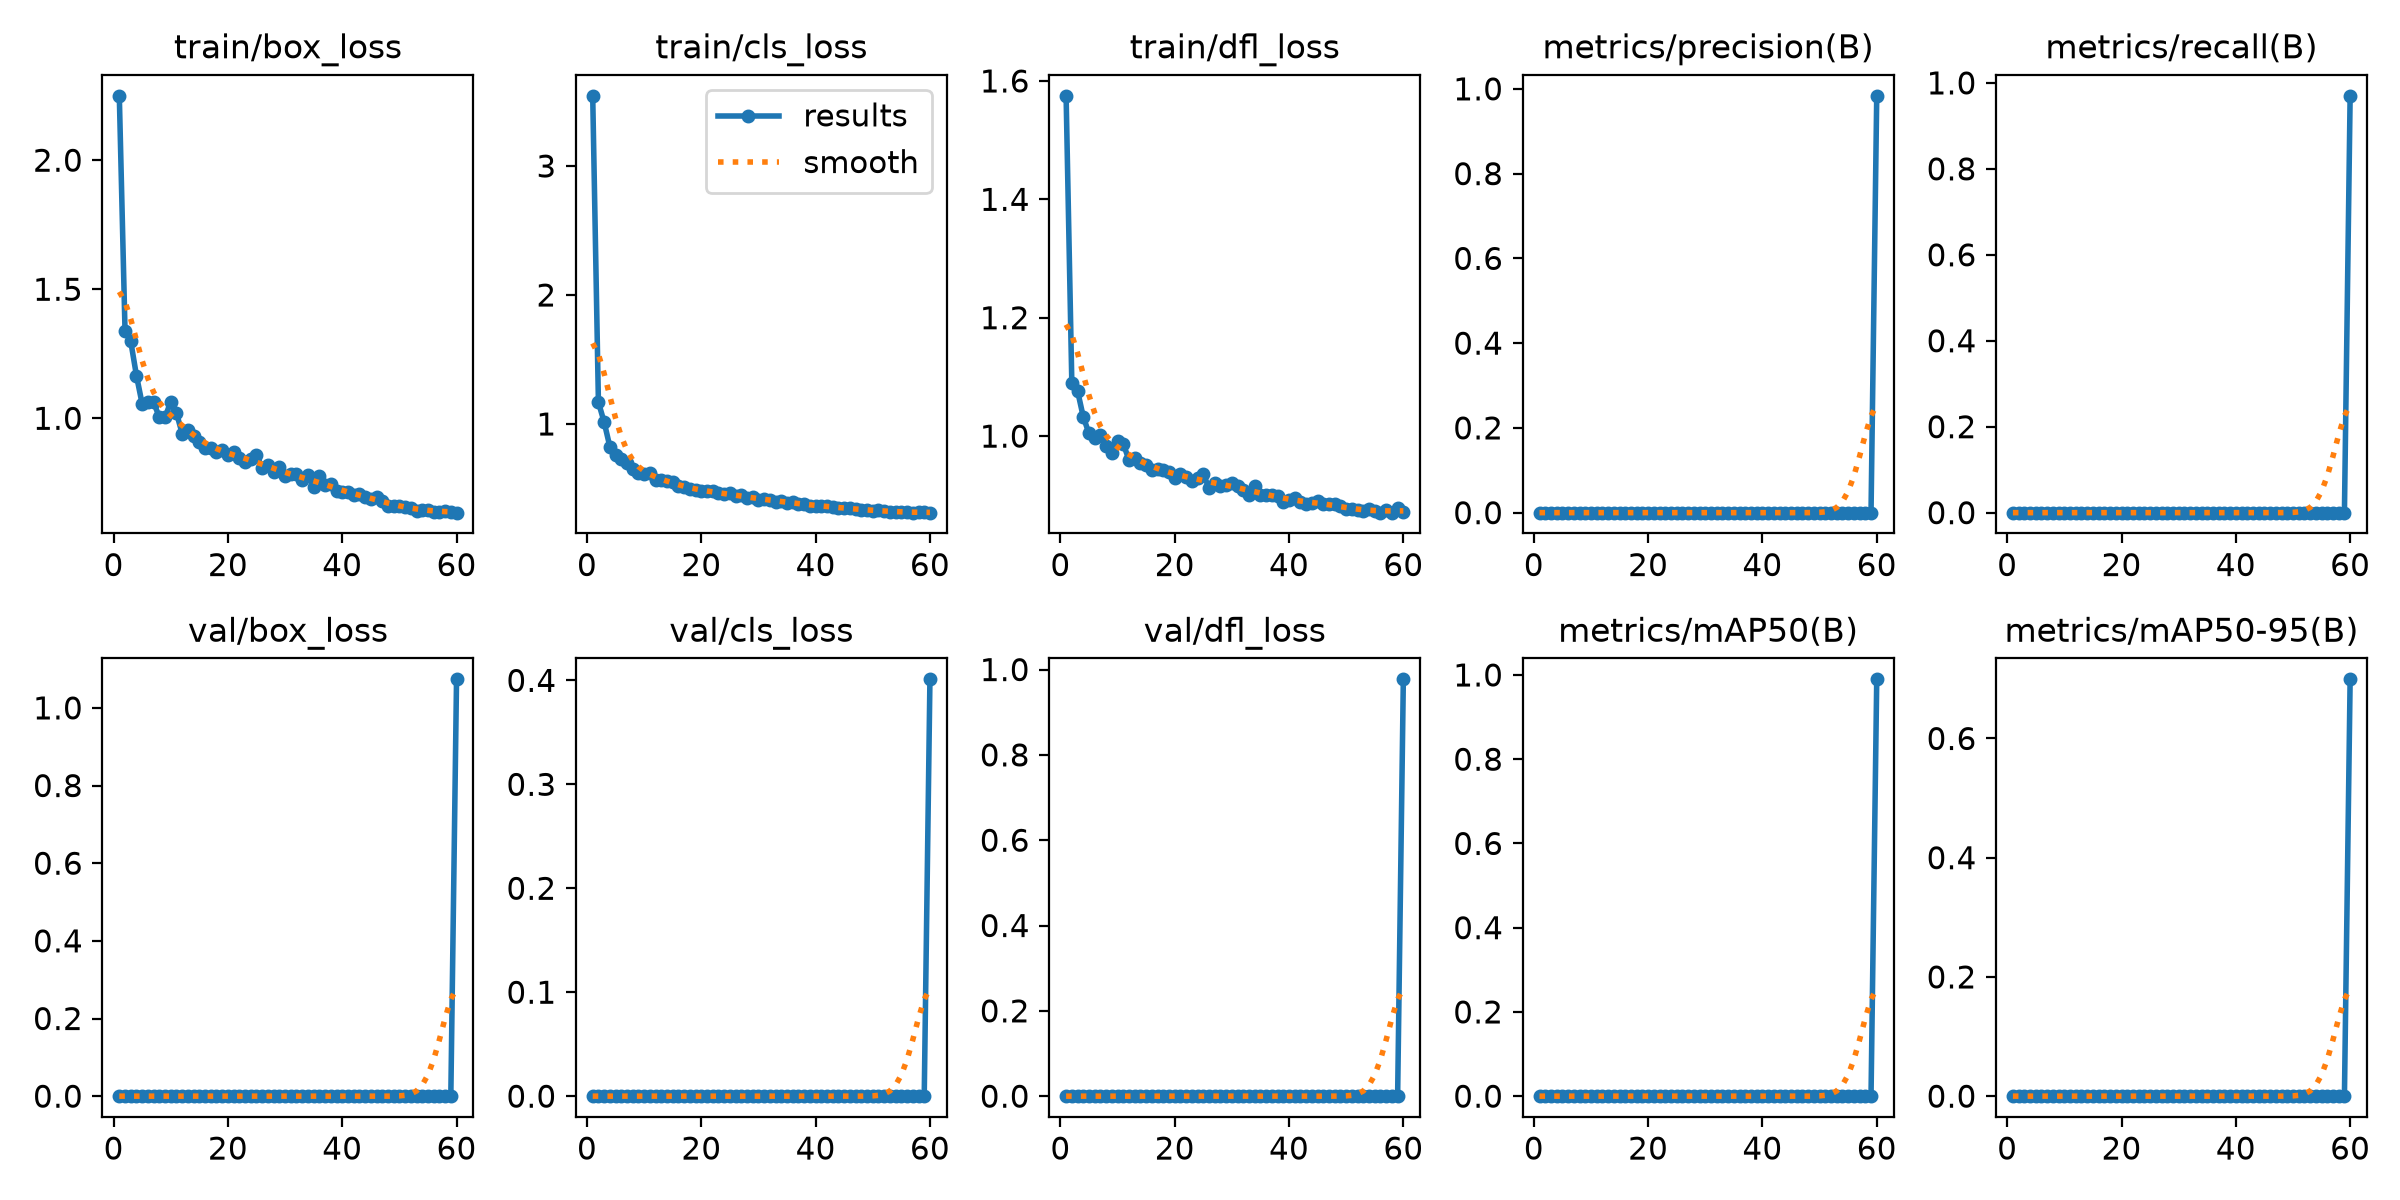

Values plotted in this chart, from the file beside it:
epoch, time, train/box_loss, train/cls_loss, train/dfl_loss, metrics/precision(B), metrics/recall(B), metrics/mAP50(B), metrics/mAP50-95(B), val/box_loss, val/cls_loss, val/dfl_loss, lr/pg0, lr/pg1, lr/pg2
1, 20.37, 2.249, 3.544, 1.575, 0, 0, 0, 0, 0, 0, 0, 0.0003275, 0.0003275, 0.0003275
2, 30.92, 1.339, 1.169, 1.09, 0, 0, 0, 0, 0, 0, 0, 0.0006604, 0.0006604, 0.0006604
3, 41.06, 1.298, 1.015, 1.077, 0, 0, 0, 0, 0, 0, 0, 0.0009915, 0.0009915, 0.0009915
4, 51.29, 1.165, 0.8241, 1.033, 0, 0, 0, 0, 0, 0, 0, 0.0009939, 0.0009939, 0.0009939
5, 61.44, 1.056, 0.7593, 1.005, 0, 0, 0, 0, 0, 0, 0, 0.0009892, 0.0009892, 0.0009892
6, 71.78, 1.062, 0.7293, 0.9976, 0, 0, 0, 0, 0, 0, 0, 0.0009831, 0.0009831, 0.0009831
7, 82.3, 1.062, 0.6945, 1.002, 0, 0, 0, 0, 0, 0, 0, 0.0009758, 0.0009758, 0.0009758
8, 92.58, 1.004, 0.6488, 0.9828, 0, 0, 0, 0, 0, 0, 0, 0.0009671, 0.0009671, 0.0009671
9, 103.3, 1.003, 0.6232, 0.9719, 0, 0, 0, 0, 0, 0, 0, 0.0009572, 0.0009572, 0.0009572
10, 113.8, 1.065, 0.6126, 0.9919, 0, 0, 0, 0, 0, 0, 0, 0.000946, 0.000946, 0.000946
11, 124, 1.021, 0.6202, 0.9873, 0, 0, 0, 0, 0, 0, 0, 0.0009337, 0.0009337, 0.0009337
12, 134.2, 0.9404, 0.569, 0.9596, 0, 0, 0, 0, 0, 0, 0, 0.0009201, 0.0009201, 0.0009201
13, 144.4, 0.9532, 0.5678, 0.9623, 0, 0, 0, 0, 0, 0, 0, 0.0009055, 0.0009055, 0.0009055
14, 154.6, 0.9309, 0.558, 0.9549, 0, 0, 0, 0, 0, 0, 0, 0.0008897, 0.0008897, 0.0008897
15, 164.7, 0.9064, 0.5464, 0.9508, 0, 0, 0, 0, 0, 0, 0, 0.0008729, 0.0008729, 0.0008729
16, 174.8, 0.8846, 0.5183, 0.9432, 0, 0, 0, 0, 0, 0, 0, 0.000855, 0.000855, 0.000855
17, 185.1, 0.8859, 0.5129, 0.9452, 0, 0, 0, 0, 0, 0, 0, 0.0008362, 0.0008362, 0.0008362
18, 195.2, 0.8712, 0.4942, 0.9427, 0, 0, 0, 0, 0, 0, 0, 0.0008165, 0.0008165, 0.0008165
19, 205.5, 0.8771, 0.4904, 0.9391, 0, 0, 0, 0, 0, 0, 0, 0.000796, 0.000796, 0.000796
20, 215.7, 0.8589, 0.4798, 0.9295, 0, 0, 0, 0, 0, 0, 0, 0.0007746, 0.0007746, 0.0007746
21, 225.7, 0.8705, 0.4774, 0.9367, 0, 0, 0, 0, 0, 0, 0, 0.0007525, 0.0007525, 0.0007525
22, 235.9, 0.8446, 0.4773, 0.9311, 0, 0, 0, 0, 0, 0, 0, 0.0007297, 0.0007297, 0.0007297
23, 246, 0.8289, 0.4654, 0.9248, 0, 0, 0, 0, 0, 0, 0, 0.0007063, 0.0007063, 0.0007063
24, 256.1, 0.8415, 0.4602, 0.9288, 0, 0, 0, 0, 0, 0, 0, 0.0006824, 0.0006824, 0.0006824
25, 266.2, 0.8581, 0.4649, 0.9352, 0, 0, 0, 0, 0, 0, 0, 0.000658, 0.000658, 0.000658
26, 276.6, 0.8088, 0.4379, 0.913, 0, 0, 0, 0, 0, 0, 0, 0.0006331, 0.0006331, 0.0006331
27, 286.7, 0.8205, 0.4459, 0.92, 0, 0, 0, 0, 0, 0, 0, 0.0006079, 0.0006079, 0.0006079
28, 296.7, 0.7899, 0.4295, 0.9166, 0, 0, 0, 0, 0, 0, 0, 0.0005824, 0.0005824, 0.0005824
29, 306.7, 0.8116, 0.4318, 0.9177, 0, 0, 0, 0, 0, 0, 0, 0.0005567, 0.0005567, 0.0005567
30, 316.9, 0.7752, 0.4122, 0.9205, 0, 0, 0, 0, 0, 0, 0, 0.0005309, 0.0005309, 0.0005309
31, 326.9, 0.783, 0.4187, 0.9152, 0, 0, 0, 0, 0, 0, 0, 0.000505, 0.000505, 0.000505
32, 337, 0.7843, 0.4114, 0.9087, 0, 0, 0, 0, 0, 0, 0, 0.0004791, 0.0004791, 0.0004791
33, 347.1, 0.7596, 0.3986, 0.9007, 0, 0, 0, 0, 0, 0, 0, 0.0004533, 0.0004533, 0.0004533
34, 357.4, 0.7785, 0.4067, 0.9153, 0, 0, 0, 0, 0, 0, 0, 0.0004276, 0.0004276, 0.0004276
35, 367.6, 0.735, 0.3851, 0.9004, 0, 0, 0, 0, 0, 0, 0, 0.0004021, 0.0004021, 0.0004021
36, 377.7, 0.776, 0.3939, 0.9001, 0, 0, 0, 0, 0, 0, 0, 0.0003769, 0.0003769, 0.0003769
37, 387.8, 0.7409, 0.3792, 0.901, 0, 0, 0, 0, 0, 0, 0, 0.000352, 0.000352, 0.000352
38, 397.9, 0.7436, 0.3822, 0.8994, 0, 0, 0, 0, 0, 0, 0, 0.0003276, 0.0003276, 0.0003276
39, 408, 0.7169, 0.3655, 0.8889, 0, 0, 0, 0, 0, 0, 0, 0.0003037, 0.0003037, 0.0003037
40, 418.1, 0.7137, 0.3653, 0.892, 0, 0, 0, 0, 0, 0, 0, 0.0002803, 0.0002803, 0.0002803
41, 428.1, 0.716, 0.3667, 0.8954, 0, 0, 0, 0, 0, 0, 0, 0.0002575, 0.0002575, 0.0002575
42, 438.2, 0.7041, 0.3636, 0.8892, 0, 0, 0, 0, 0, 0, 0, 0.0002354, 0.0002354, 0.0002354
43, 448.5, 0.7048, 0.3572, 0.8852, 0, 0, 0, 0, 0, 0, 0, 0.000214, 0.000214, 0.000214
44, 458.8, 0.6943, 0.3484, 0.8876, 0, 0, 0, 0, 0, 0, 0, 0.0001935, 0.0001935, 0.0001935
45, 469, 0.6891, 0.3464, 0.89, 0, 0, 0, 0, 0, 0, 0, 0.0001738, 0.0001738, 0.0001738
46, 479.1, 0.6942, 0.3482, 0.8845, 0, 0, 0, 0, 0, 0, 0, 0.000155, 0.000155, 0.000155
47, 489.2, 0.6807, 0.3409, 0.886, 0, 0, 0, 0, 0, 0, 0, 0.0001371, 0.0001371, 0.0001371
48, 499.2, 0.6612, 0.3323, 0.8846, 0, 0, 0, 0, 0, 0, 0, 0.0001203, 0.0001203, 0.0001203
49, 509.4, 0.6591, 0.3316, 0.8817, 0, 0, 0, 0, 0, 0, 0, 0.0001045, 0.0001045, 0.0001045
50, 519.5, 0.6583, 0.3288, 0.876, 0, 0, 0, 0, 0, 0, 0, 8.98581e-05, 8.98581e-05, 8.98581e-05
51, 529.5, 0.6564, 0.3325, 0.8766, 0, 0, 0, 0, 0, 0, 0, 7.63174e-05, 7.63174e-05, 7.63174e-05
52, 539.6, 0.6537, 0.325, 0.8756, 0, 0, 0, 0, 0, 0, 0, 6.39518e-05, 6.39518e-05, 6.39518e-05
53, 549.5, 0.6391, 0.318, 0.8729, 0, 0, 0, 0, 0, 0, 0, 5.2795e-05, 5.2795e-05, 5.2795e-05
54, 559.8, 0.6441, 0.3206, 0.8766, 0, 0, 0, 0, 0, 0, 0, 4.28777e-05, 4.28777e-05, 4.28777e-05
55, 569.8, 0.6443, 0.3163, 0.8732, 0, 0, 0, 0, 0, 0, 0, 3.4227e-05, 3.4227e-05, 3.4227e-05
56, 581.1, 0.6387, 0.3174, 0.8707, 0, 0, 0, 0, 0, 0, 0, 2.68667e-05, 2.68667e-05, 2.68667e-05
57, 591.7, 0.6368, 0.3125, 0.8746, 0, 0, 0, 0, 0, 0, 0, 2.08169e-05, 2.08169e-05, 2.08169e-05
58, 601.8, 0.6392, 0.3154, 0.8709, 0, 0, 0, 0, 0, 0, 0, 1.60943e-05, 1.60943e-05, 1.60943e-05
59, 611.9, 0.636, 0.3148, 0.8785, 0, 0, 0, 0, 0, 0, 0, 1.27117e-05, 1.27117e-05, 1.27117e-05
60, 628.5, 0.6343, 0.3126, 0.8718, 0.9836, 0.9699, 0.9896, 0.6992, 1.074, 0.401, 0.9771, 1.06784e-05, 1.06784e-05, 1.06784e-05
